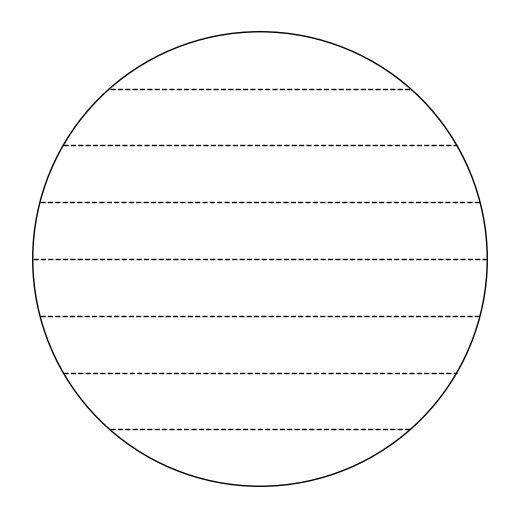

Generate this figure with matplotlib:
#!/usr/bin/env python3
"""
Generate a circular grid divided horizontally into 8 equal-height portions.

This script creates a 500x500 PNG with a transparent background. The circle
is drawn with an outer radius of 1.0 in normalized figure coordinates and
horizontal dividing lines are drawn only across the circle (i.e., clipped
to the circle's extent by computing x-limits for each horizontal line).

Output file: stimuli/horizontal_bar_grid.png
"""
import os
import numpy as np
import matplotlib.pyplot as plt
from matplotlib.patches import Circle

def main():
    # Parameters
    num_horizontal_parts = 8
    outer_radius = 1.0

    # Image parameters
    figsize = (5, 5)  # inches -> with dpi=100 this gives 500x500 px
    dpi = 100
    output_folder = "stimuli"
    output_filename = "horizontal_bar_grid.png"
    output_path = os.path.join(output_folder, output_filename)

    # Ensure output directory exists
    os.makedirs(output_folder, exist_ok=True)

    # Create figure with transparent background
    plt.figure(figsize=figsize, facecolor="none")
    ax = plt.gca()

    # Compute horizontal boundary y positions
    y_boundaries = np.linspace(-outer_radius, outer_radius, num_horizontal_parts + 1)

    # Draw horizontal lines clipped to the circle by computing x-limits
    for y in y_boundaries:
        # For |y| > outer_radius numerical rounding can cause negative inside sqrt; guard it
        inside = max(0.0, outer_radius**2 - y**2)
        x_limit = np.sqrt(inside)
        ax.plot([-x_limit, x_limit], [y, y], linestyle="--", color="black", linewidth=1.0)

    # Draw outer circle
    circle = Circle((0, 0),
                    outer_radius,
                    fill=False,
                    linestyle="-",
                    color="black",
                    linewidth=1.0)
    ax.add_patch(circle)

    # Set aspect ratio and limits
    ax.set_aspect("equal")
    ax.set_xlim(-1.1, 1.1)
    ax.set_ylim(-1.1, 1.1)
    ax.axis("off")

    # Ensure edges occupy full canvas so PNG is exactly 500x500
    plt.subplots_adjust(left=0, right=1, top=1, bottom=0)

    # Save PNG with transparent background
    plt.savefig(output_path, dpi=dpi, pad_inches=0, transparent=True)
    plt.close()

    print(f"Saved {output_filename} to {output_folder}")
    print(f"Image size: {figsize[0]*dpi:.0f} x {figsize[1]*dpi:.0f} pixels")

if __name__ == "__main__":
    main()
